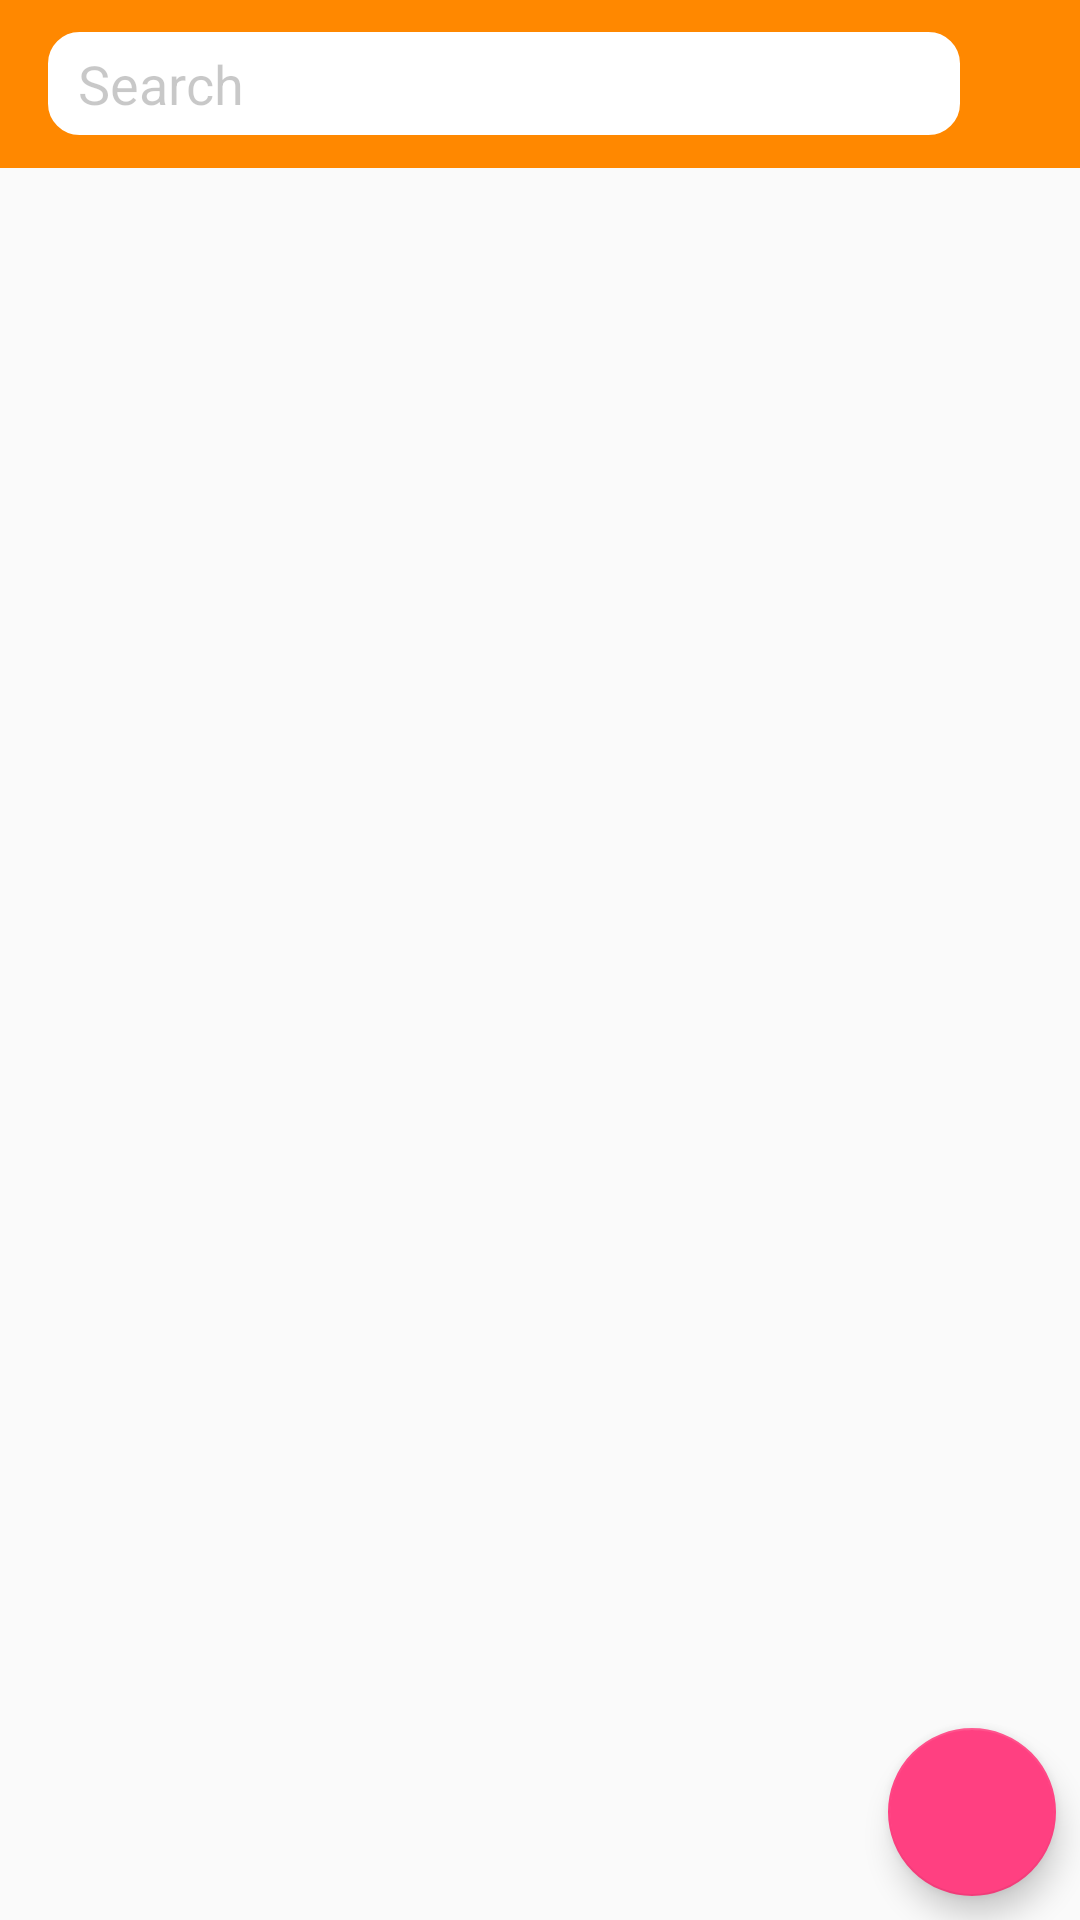

Produce the Android XML layout that renders to this screen, including the resource entries it uses.
<!-- AndroidManifest.xml: application theme AppTheme -->
<!-- res/layout/activity_main.xml -->
<?xml version="1.0" encoding="utf-8"?>
<LinearLayout xmlns:android="http://schemas.android.com/apk/res/android"
    xmlns:tools="http://schemas.android.com/tools"
    android:layout_width="match_parent"
    android:layout_height="match_parent"
    android:orientation="vertical"
    tools:context=".MainActivity"
    tools:layout_editor_absoluteX="0dp"
    tools:layout_editor_absoluteY="81dp">

    

    <android.support.design.widget.AppBarLayout
        android:id="@+id/appBarLayout"
        android:layout_width="match_parent"
        android:layout_height="wrap_content"
        android:background="?android:attr/colorActivatedHighlight"
        tools:layout_editor_absoluteX="0dp"
        tools:layout_editor_absoluteY="0dp">

        <include
            layout="@layout/toolbar"
            android:layout_width="match_parent"
            android:layout_height="wrap_content"
            tools:layout_editor_absoluteX="0dp"
            tools:layout_editor_absoluteY="0dp" />

    </android.support.design.widget.AppBarLayout>

    <include
        layout="@layout/include_main"
        android:layout_width="match_parent"
        android:layout_height="match_parent" />

</LinearLayout>
<!-- res/layout/toolbar.xml (included above) -->
<?xml version="1.0" encoding="UTF-8"?>
<android.support.v7.widget.Toolbar xmlns:android="http://schemas.android.com/apk/res/android"
    xmlns:app="http://schemas.android.com/apk/res-auto"
    android:id="@+id/ToolBar"
    android:layout_width="match_parent"
    android:layout_height="wrap_content"
    android:background="@android:color/holo_orange_dark">

    <LinearLayout
        android:layout_width="match_parent"
        android:layout_height="match_parent"
        android:focusable="true"
        android:focusableInTouchMode="true">

        <EditText
            android:id="@+id/Search_Edittext"
            android:layout_width="match_parent"
            android:layout_height="match_parent"
            android:layout_marginRight="40dp"
            android:background="@drawable/edittext_round"
            android:backgroundTint="@color/white"
            android:ellipsize="start"
            android:hint="Search"

            android:paddingBottom="5dp"
            android:paddingStart="10dp"
            android:paddingTop="5dp"
            android:singleLine="true"
            android:textColor="@color/black"
            android:textColorHighlight="@color/black"
            android:textColorHint="@color/cardview_shadow_start_color"
            android:textCursorDrawable="@null"
            android:visibility="visible"
            app:layout_constraintBottom_toBottomOf="parent"
            app:layout_constraintHorizontal_bias="0.0"
            app:layout_constraintLeft_toLeftOf="parent"
            app:layout_constraintRight_toLeftOf="@+id/SearchImageButton"
            app:layout_constraintTop_toTopOf="parent"
            app:layout_constraintVertical_bias="0.0" />

        <ImageButton
            android:id="@+id/SearchImageButton"
            android:layout_width="wrap_content"
            android:layout_height="match_parent"
            android:layout_marginLeft="-33dp"
            android:background="@android:color/transparent"
            android:src="@drawable/ic_search_black_24dp"
            app:layout_constraintBottom_toBottomOf="parent"
            app:layout_constraintRight_toRightOf="parent"
            app:layout_constraintTop_toTopOf="parent" />

    </LinearLayout>


    >

</android.support.v7.widget.Toolbar>
<!-- res/layout/include_main.xml (included above) -->
<?xml version="1.0" encoding="utf-8"?>
<android.support.constraint.ConstraintLayout xmlns:android="http://schemas.android.com/apk/res/android"
    xmlns:app="http://schemas.android.com/apk/res-auto"
    xmlns:tools="http://schemas.android.com/tools"
    android:layout_width="match_parent"
    android:layout_height="match_parent"
    tools:layout_editor_absoluteY="25dp"
    tools:layout_editor_absoluteX="0dp"
    android:orientation="vertical">

    <ListView
        android:id="@+id/list"
        android:layout_width="match_parent"
        android:layout_height="match_parent"
        tools:layout_editor_absoluteX="0dp"
        tools:layout_editor_absoluteY="0dp" />

    <android.support.design.widget.FloatingActionButton
        android:layout_width="wrap_content"
        android:layout_height="wrap_content"
        android:layout_marginBottom="8dp"
        android:layout_marginEnd="8dp"
        android:onClick="go_createProduct"
        android:src="@drawable/ic_image_edit"
        app:layout_constraintBottom_toBottomOf="parent"
        android:layout_marginRight="8dp"
        app:layout_constraintRight_toRightOf="parent" />

</android.support.constraint.ConstraintLayout>
<!-- resources referenced by this layout -->
<resources>
  <color name="black">#000000</color>
  <color name="white">#ffffff</color>
  <!-- drawable edittext_round (drawable) -->
  <?xml version="1.0" encoding="utf-8"?>
  <shape xmlns:android="http://schemas.android.com/apk/res/android">
      <corners android:radius="10dip" />
      
      <stroke android:width="1dip" android:color="#4fa5d5"/>
  
  </shape>
  <style name="AppTheme" parent="Theme.AppCompat.Light.NoActionBar">
          
          <item name="colorPrimary">@color/colorPrimary</item>
          <item name="colorPrimaryDark">@color/colorPrimaryDark</item>
          <item name="colorAccent">@color/colorAccent</item>
          <item name="android:statusBarColor">@color/orange</item>
      </style>
  <color name="colorPrimary">#3F51B5</color>
  <color name="colorPrimaryDark">#303F9F</color>
  <color name="colorAccent">#FF4081</color>
  <color name="orange">#ff8800</color>
</resources>
